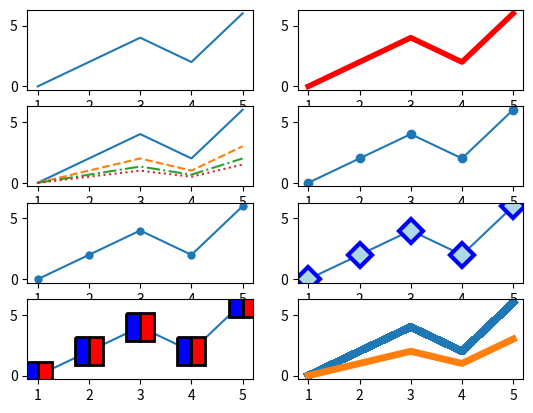

Python code for this plot:
import numpy as np
import matplotlib.pyplot as plt
 
left = np.array([1, 2, 3, 4, 5])
height = np.array([0, 2, 4, 2, 6])

plt.subplot(4, 2, 1)
plt.plot(left, height)

#千の太さを４、色を赤
plt.subplot(4, 2, 2)
plt.plot(left, height, linewidth=4, color="red")

#実線、破線、破線点線、点線
plt.subplot(4, 2, 3)
plt.plot(left, height, linestyle="solid")
plt.plot(left, height/2, linestyle="dashed")
plt.plot(left, height/3, linestyle="dashdot")
plt.plot(left, height/4, linestyle="dotted")

#丸印のマーカーを付ける
plt.subplot(4, 2, 4)
plt.plot(left, height, marker="o")

#丸印のマーカーを付ける
plt.subplot(4, 2, 5)
plt.plot(left, height, marker="o", markeredgewidth=0)

#マーカーをダイヤモンド型 (D)、サイズ 12、マーカーの枠線のサイズ 3、マーカーの枠線の色 青、マーカーの塗りつぶしの色を水色で出力
plt.subplot(4, 2, 6)
plt.plot(left, height, marker="D", markersize=12, markeredgewidth=3, markeredgecolor="blue",markerfacecolor="lightblue")

#マーカーをダイヤモンド型 (s)、サイズ 12、マーカーの枠線のサイズ 3、マーカーの枠線の色 青、マーカーの塗りつぶしの色1 青、マーカーの塗りつぶしの色2 赤、マーカーの塗りつぶし方法 左半分で出力
plt.subplot(4, 2, 7)
plt.plot(left, height, marker="s", markersize=20, markeredgewidth=2, markeredgecolor="black",  markerfacecolor="blue", markerfacecoloralt="red", fillstyle="left")

#アンチエイリアス
plt.subplot(4, 2, 8)
plt.plot(left, height, linewidth=5, antialiased=False)
plt.plot(left, height/2, linewidth=5)

plt.show()